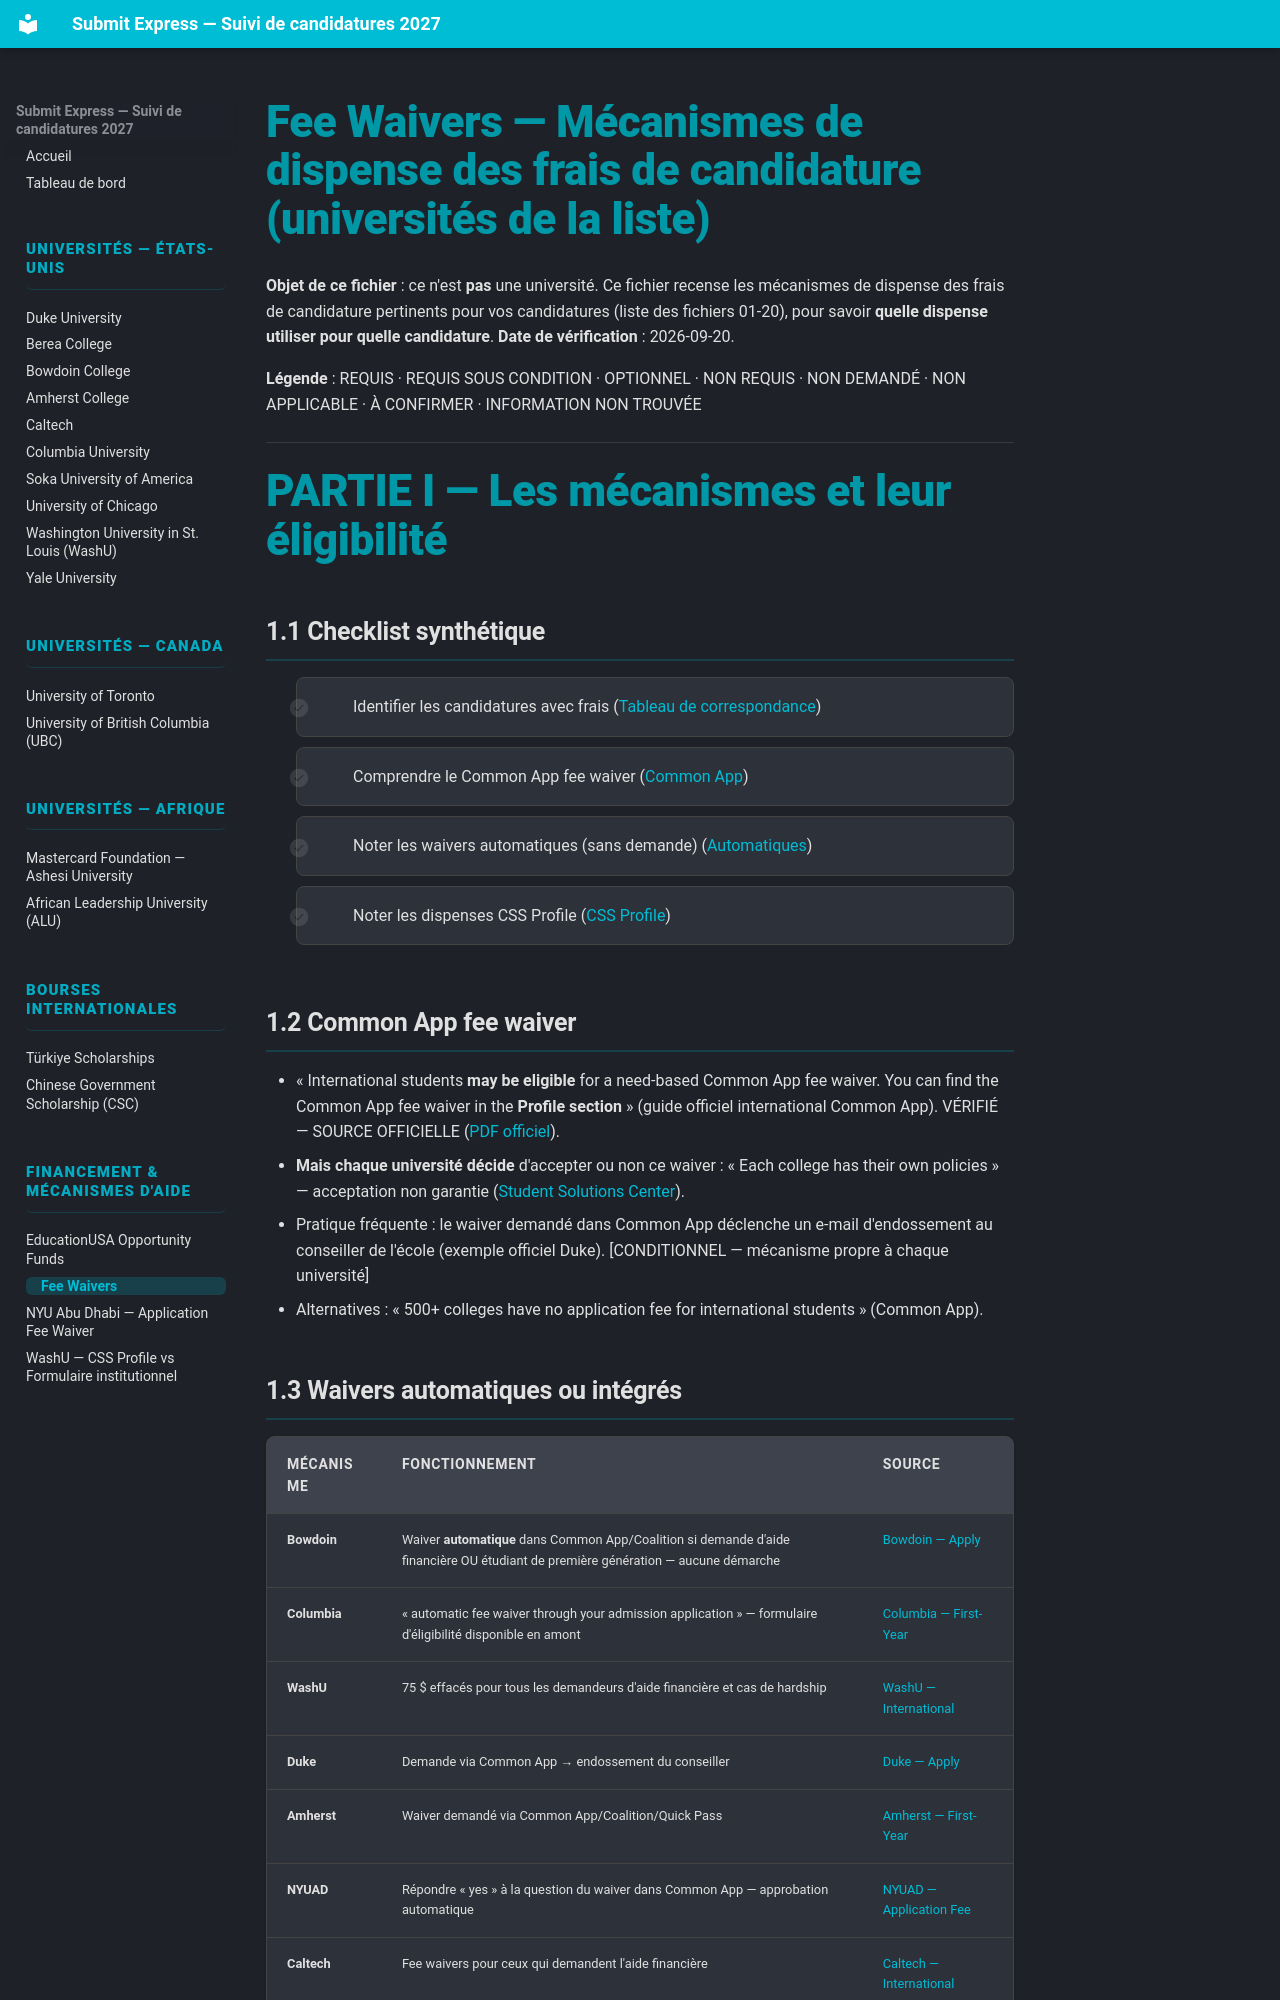

repository: Ehud-Eden/submit-express · page: 16-fee-waivers/index.html · generator: mkdocs

# Fee Waivers — Mécanismes de dispense des frais de candidature (universités de la liste)

**Objet de ce fichier** : ce n'est **pas** une université. Ce fichier recense les mécanismes de dispense des frais de candidature pertinents pour vos candidatures (liste des fichiers 01-20), pour savoir **quelle dispense utiliser pour quelle candidature**.
**Date de vérification** : 2026-09-20.

**Légende** : REQUIS · REQUIS SOUS CONDITION · OPTIONNEL · NON REQUIS · NON DEMANDÉ · NON APPLICABLE · À CONFIRMER · INFORMATION NON TROUVÉE

---

# PARTIE I — Les mécanismes et leur éligibilité

## 1.1 Checklist synthétique

- [ ] Identifier les candidatures avec frais ([Tableau de correspondance](#14-tableau-de-correspondance-quelle-dispense-pour-quelle-candidature))
- [ ] Comprendre le Common App fee waiver ([Common App](#12-common-app-fee-waiver))
- [ ] Noter les waivers automatiques (sans demande) ([Automatiques](#13-waivers-automatiques-ou-integres))
- [ ] Noter les dispenses CSS Profile ([CSS Profile](#15-css-profile-fee-waivers))

## 1.2 Common App fee waiver

- « International students **may be eligible** for a need-based Common App fee waiver. You can find the Common App fee waiver in the **Profile section** » (guide officiel international Common App). VÉRIFIÉ — SOURCE OFFICIELLE ([PDF officiel](https://www.commonapp.org/static/84292aaf2c3c2ddb4425749e97dc9b00/Resource_FY_International_ENG_2025.06.24_1.pdf)).
- **Mais chaque université décide** d'accepter ou non ce waiver : « Each college has their own policies » — acceptation non garantie ([Student Solutions Center](https://appsupport.commonapp.org/applicantsupport/s/article/What-do-I-need-to-know-about-the-Common-App-fee-waiver)).
- Pratique fréquente : le waiver demandé dans Common App déclenche un e-mail d'endossement au conseiller de l'école (exemple officiel Duke). [CONDITIONNEL — mécanisme propre à chaque université]
- Alternatives : « 500+ colleges have no application fee for international students » (Common App).
